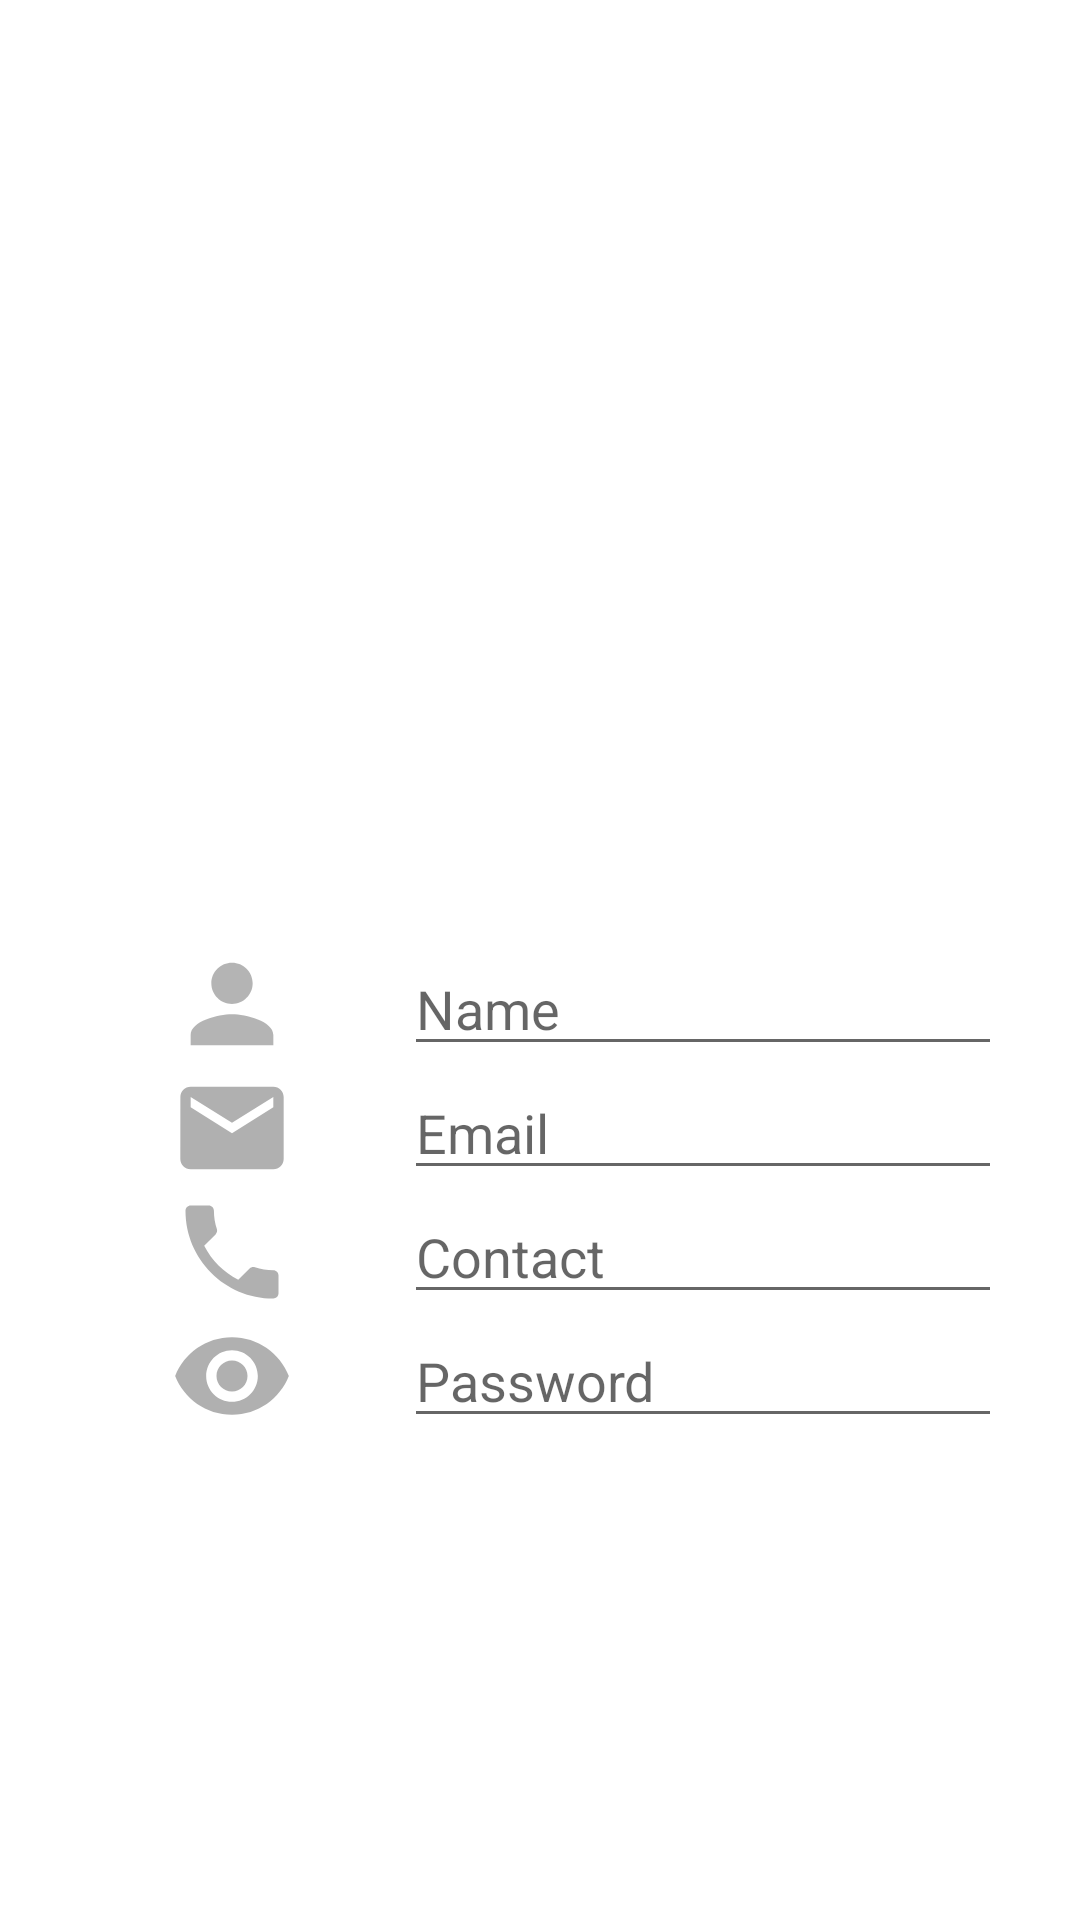

Here is an Android app screen rendered from its layout file. Give the layout XML and the strings, colors and styles it references.
<!-- AndroidManifest.xml: application theme Theme.Dairy -->
<!-- res/layout/activity_update_profile.xml -->
<?xml version="1.0" encoding="utf-8"?>
<RelativeLayout xmlns:android="http://schemas.android.com/apk/res/android"
    xmlns:app="http://schemas.android.com/apk/res-auto"
    xmlns:tools="http://schemas.android.com/tools"
    android:layout_width="match_parent"
    android:layout_height="match_parent"
    tools:context=".update_profile">


    <ImageView
        android:id="@+id/imageView2"
        android:layout_width="205dp"
        android:layout_height="224dp"
        android:layout_alignParentTop="true"

        android:layout_alignParentEnd="true"
        android:layout_alignParentRight="true"
        android:layout_centerHorizontal="true"
        android:layout_marginTop="90dp"
        android:layout_marginEnd="105dp"
        android:layout_marginRight="105dp"
        app:srcCompat="@drawable/ic_baseline_person"
        tools:ignore="VectorDrawableCompat" />

    <LinearLayout
        android:layout_marginLeft="30dp"
        android:layout_marginRight="30dp"
        android:id="@+id/layout_test"
        android:weightSum="4"
        android:layout_width="match_parent"
        android:layout_height="wrap_content"
        android:layout_below="@+id/imageView2"
        android:orientation="horizontal">

        <ImageView
            android:layout_width="126dp"
            android:layout_height="match_parent"
            android:layout_weight="1"
            android:src="@drawable/ic_baseline_person123"
            />

        <EditText
            android:layout_width="match_parent"
            android:layout_height="wrap_content"
            android:layout_marginLeft="10dp"
            android:layout_weight="1"
            android:hint="Name"
            android:inputType="text" />
    </LinearLayout>

    <LinearLayout
        android:layout_marginLeft="30dp"
        android:layout_marginRight="30dp"
        android:id="@+id/layout_text1"
        android:weightSum="4"
        android:layout_width="match_parent"
        android:layout_height="wrap_content"
        android:layout_below="@+id/layout_test"
        android:orientation="horizontal">

        <ImageView
            android:layout_width="126dp"
            android:layout_height="match_parent"
            android:layout_weight="1"
            android:src="@drawable/ic_baseline_email"/>

        <EditText
            android:layout_width="match_parent"
            android:layout_height="wrap_content"
            android:layout_marginLeft="10dp"
            android:layout_weight="1"
            android:hint="Email"
            android:inputType="text" />
    </LinearLayout>

    <LinearLayout
        android:layout_marginLeft="30dp"
        android:layout_marginRight="30dp"
        android:id="@+id/layout_text2"
        android:weightSum="4"
        android:layout_width="match_parent"
        android:layout_height="wrap_content"
        android:layout_below="@+id/layout_text1"
        android:orientation="horizontal">

        <ImageView
            android:layout_width="126dp"
            android:layout_height="match_parent"
            android:layout_weight="1"
            android:src="@drawable/ic_baseline_local_phone_24"/>

        <EditText
            android:layout_width="match_parent"
            android:layout_height="wrap_content"
            android:layout_marginLeft="10dp"
            android:layout_weight="1"
            android:hint="Contact"
            android:inputType="text" />
    </LinearLayout>

    <LinearLayout
        android:layout_marginLeft="30dp"
        android:layout_marginRight="30dp"
        android:id="@+id/layout_text3"
        android:weightSum="4"
        android:layout_width="match_parent"
        android:layout_height="wrap_content"
        android:layout_below="@+id/layout_text2"
        android:orientation="horizontal">

        <ImageView
            android:layout_width="126dp"
            android:layout_height="match_parent"
            android:layout_weight="1"
            android:src="@drawable/ic_baseline_remove_red_eye_24"/>

        <EditText
            android:layout_width="match_parent"
            android:layout_height="wrap_content"
            android:layout_marginLeft="10dp"
            android:layout_weight="1"
            android:hint="Password"
            android:inputType="text" />
    </LinearLayout>




</RelativeLayout>
<!-- resources referenced by this layout -->
<resources>
  <!-- drawable ic_baseline_email (drawable) -->
  <vector android:alpha="0.52" android:height="24dp"
      android:tint="?attr/colorControlNormal" android:viewportHeight="24"
      android:viewportWidth="24" android:width="24dp" xmlns:android="http://schemas.android.com/apk/res/android">
      <path android:fillColor="@android:color/white" android:pathData="M20,4L4,4c-1.1,0 -1.99,0.9 -1.99,2L2,18c0,1.1 0.9,2 2,2h16c1.1,0 2,-0.9 2,-2L22,6c0,-1.1 -0.9,-2 -2,-2zM20,8l-8,5 -8,-5L4,6l8,5 8,-5v2z"/>
  </vector>
  <!-- drawable ic_baseline_local_phone_24 (drawable) -->
  <vector android:alpha="0.52" android:height="24dp"
      android:tint="?attr/colorControlNormal" android:viewportHeight="24"
      android:viewportWidth="24" android:width="24dp" xmlns:android="http://schemas.android.com/apk/res/android">
      <path android:fillColor="@android:color/white" android:pathData="M6.62,10.79c1.44,2.83 3.76,5.14 6.59,6.59l2.2,-2.2c0.27,-0.27 0.67,-0.36 1.02,-0.24 1.12,0.37 2.33,0.57 3.57,0.57 0.55,0 1,0.45 1,1V20c0,0.55 -0.45,1 -1,1 -9.39,0 -17,-7.61 -17,-17 0,-0.55 0.45,-1 1,-1h3.5c0.55,0 1,0.45 1,1 0,1.25 0.2,2.45 0.57,3.57 0.11,0.35 0.03,0.74 -0.25,1.02l-2.2,2.2z"/>
  </vector>
  <!-- drawable ic_baseline_person123 (drawable) -->
  <vector android:alpha="0.49" android:height="24dp"
      android:tint="?attr/colorControlNormal" android:viewportHeight="24"
      android:viewportWidth="24" android:width="24dp" xmlns:android="http://schemas.android.com/apk/res/android">
      <path android:fillColor="@android:color/white" android:pathData="M12,12c2.21,0 4,-1.79 4,-4s-1.79,-4 -4,-4 -4,1.79 -4,4 1.79,4 4,4zM12,14c-2.67,0 -8,1.34 -8,4v2h16v-2c0,-2.66 -5.33,-4 -8,-4z"/>
  </vector>
  <!-- drawable ic_baseline_remove_red_eye_24 (drawable) -->
  <vector android:alpha="0.52" android:height="24dp"
      android:tint="?attr/colorControlNormal" android:viewportHeight="24"
      android:viewportWidth="24" android:width="24dp" xmlns:android="http://schemas.android.com/apk/res/android">
      <path android:fillColor="@android:color/white" android:pathData="M12,4.5C7,4.5 2.73,7.61 1,12c1.73,4.39 6,7.5 11,7.5s9.27,-3.11 11,-7.5c-1.73,-4.39 -6,-7.5 -11,-7.5zM12,17c-2.76,0 -5,-2.24 -5,-5s2.24,-5 5,-5 5,2.24 5,5 -2.24,5 -5,5zM12,9c-1.66,0 -3,1.34 -3,3s1.34,3 3,3 3,-1.34 3,-3 -1.34,-3 -3,-3z"/>
  </vector>
  <style name="Theme.Dairy" parent="Theme.MaterialComponents.DayNight.DarkActionBar">
          
  
          <item name="colorPrimaryVariant">@color/colorPrimaryDark</item>
          <item name="colorOnPrimary">@color/white</item>
          
          <item name="colorSecondary">@color/teal_200</item>
          <item name="colorSecondaryVariant">@color/teal_700</item>
          <item name="colorOnSecondary">@color/black</item>
          
          <item name="android:statusBarColor" tools:targetApi="l">?attr/colorPrimaryVariant</item>
          
  
          <item name="titleTextColor">@color/white</item>
      </style>
  <color name="colorPrimaryDark">#000</color>
  <color name="white">#FFFFFFFF</color>
  <color name="teal_200">#FF03DAC5</color>
  <color name="teal_700">#FF018786</color>
  <color name="black">#FF000000</color>
</resources>
